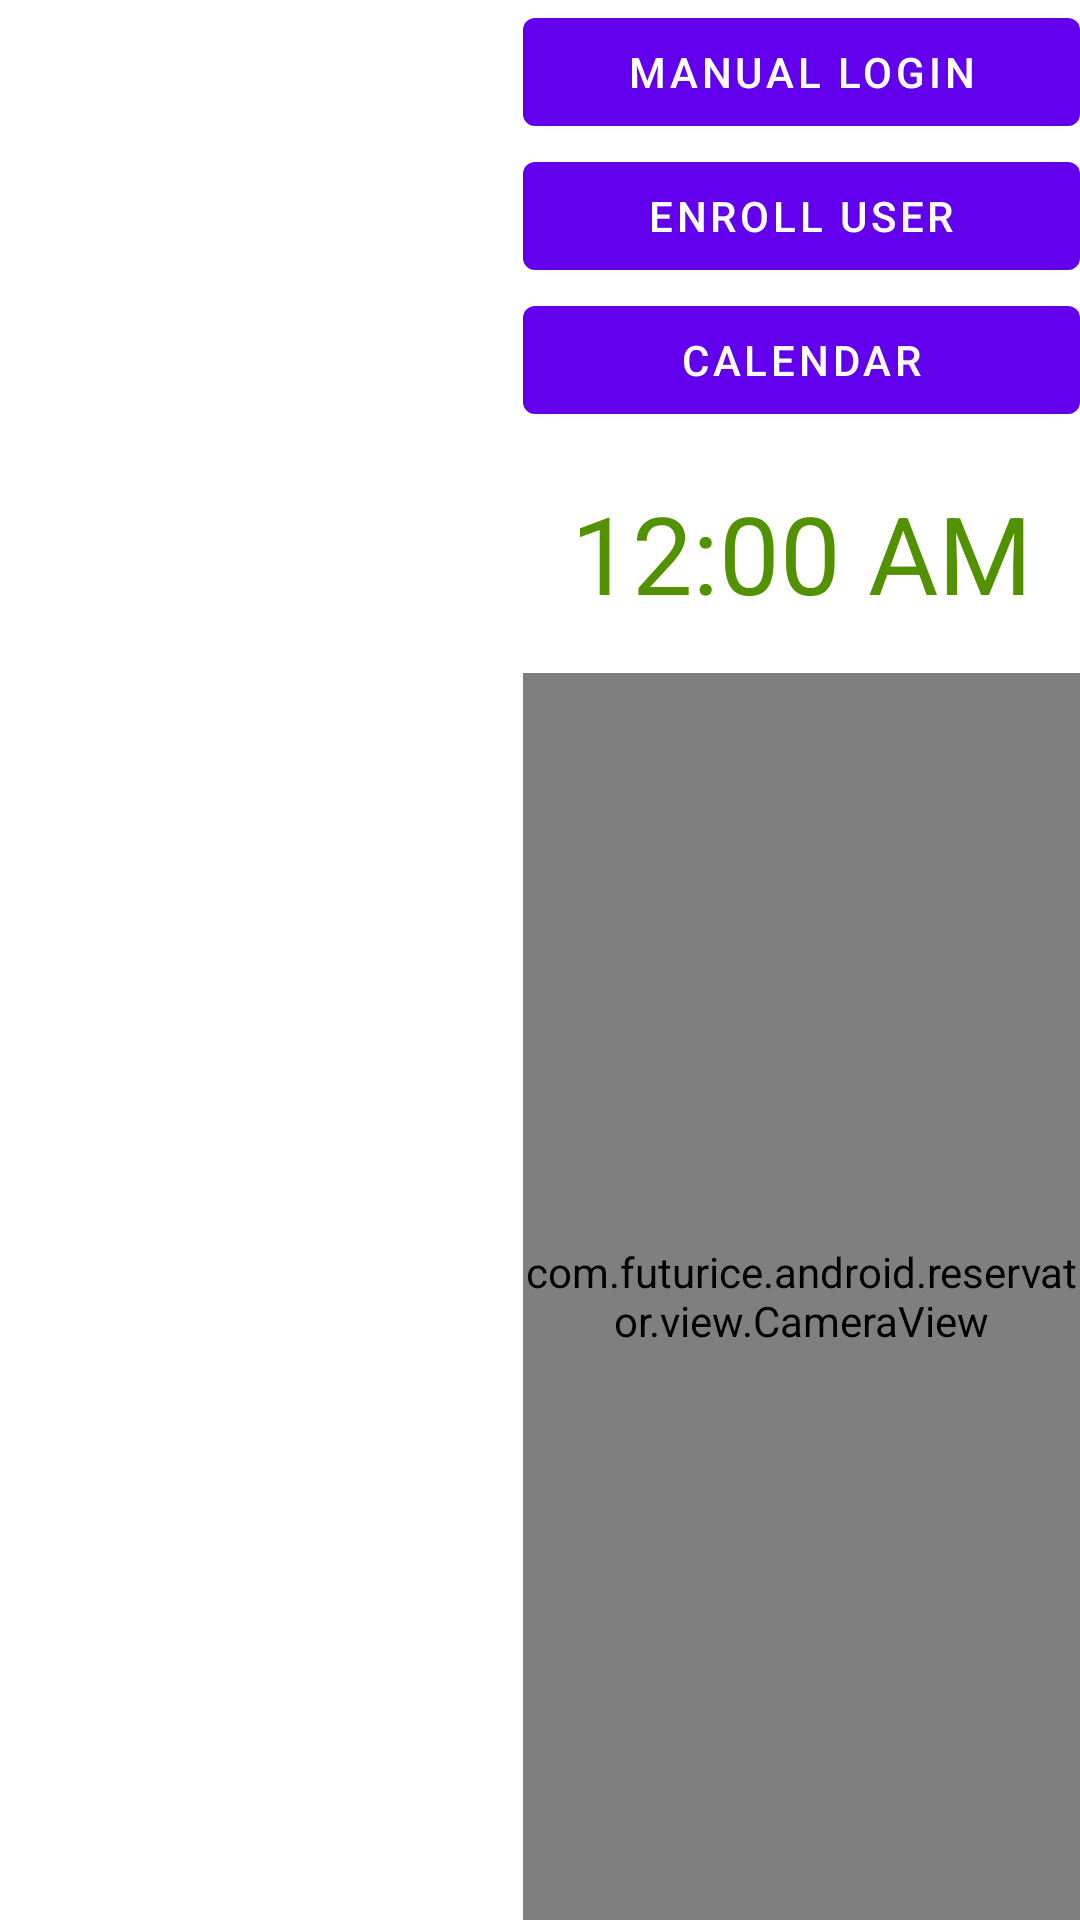

Android layout source for this screen:
<!-- AndroidManifest.xml: fallback theme Theme.MaterialComponents.DayNight.NoActionBar -->
<!-- res/layout/lobby_activity.xml -->
<LinearLayout xmlns:android="http://schemas.android.com/apk/res/android"
    android:layout_width="match_parent"
    android:layout_height="match_parent"
    android:background="#fff"
    android:orientation="horizontal"
    android:padding="0dip">

    <ScrollView
        android:layout_width="0dp"
        android:layout_height="match_parent"
        android:layout_weight="1">

        <LinearLayout
            android:id="@+id/linearLayout1"
            android:layout_width="match_parent"
            android:layout_height="wrap_content"
            android:orientation="vertical"
            android:paddingTop="60dp" />
    </ScrollView>

    <LinearLayout
        android:layout_width="wrap_content"
        android:layout_height="match_parent"
        android:orientation="vertical">

        <Button
            android:id="@+id/LoginButton"
            android:layout_width="match_parent"
            android:layout_height="wrap_content"
            android:text="@string/LoginButton" />
        <Button
            android:id="@+id/enrollButton"
            android:layout_width="match_parent"
            android:layout_height="wrap_content"
            android:text="@string/EnrollButton" />

        <Button
            android:id="@+id/calendarButton"
            android:layout_width="match_parent"
            android:layout_height="wrap_content"
            android:text="@string/LobbyCalendarButton" />

        <DigitalClock
            android:id="@+id/digitalClock1"
            style="@style/DigitalClockStyle"
            android:layout_width="wrap_content"
            android:layout_height="wrap_content"
            android:layout_gravity="center"
            android:padding="16dp" />

        <com.futurice.android.reservator.view.CameraView
            android:id="@+id/cameraLobby"
            android:layout_width="match_parent"
            android:layout_height="match_parent" />
    </LinearLayout>

</LinearLayout>
<!-- resources referenced by this layout -->
<resources>
  <string name="EnrollButton">Enroll user</string>
  <string name="LobbyCalendarButton">Calendar</string>
  <string name="LoginButton">Manual login</string>
  <style name="DigitalClockStyle">
          <item name="android:textColor">@color/TimeSpanTextColor</item>
          <item name="android:textSize">@dimen/digitalClockTextSize</item>
      </style>
  <color name="TimeSpanTextColor">#529200</color>
  <dimen name="digitalClockTextSize">36sp</dimen>
</resources>
